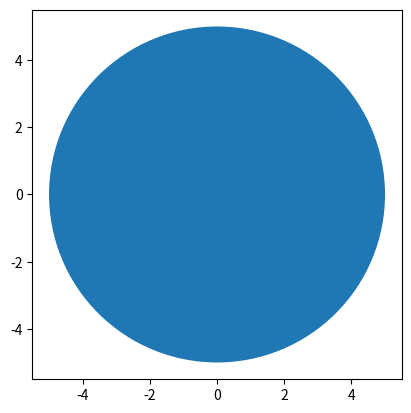

Python code for this plot:
import matplotlib.pyplot as plt

def create_circle():
	circle= plt.Circle((0,0), radius= 5)
	return circle

def show_shape(patch):
	ax=plt.gca()
	ax.add_patch(patch)
	plt.axis('scaled')
	plt.show()
    
c= create_circle()
show_shape(c)